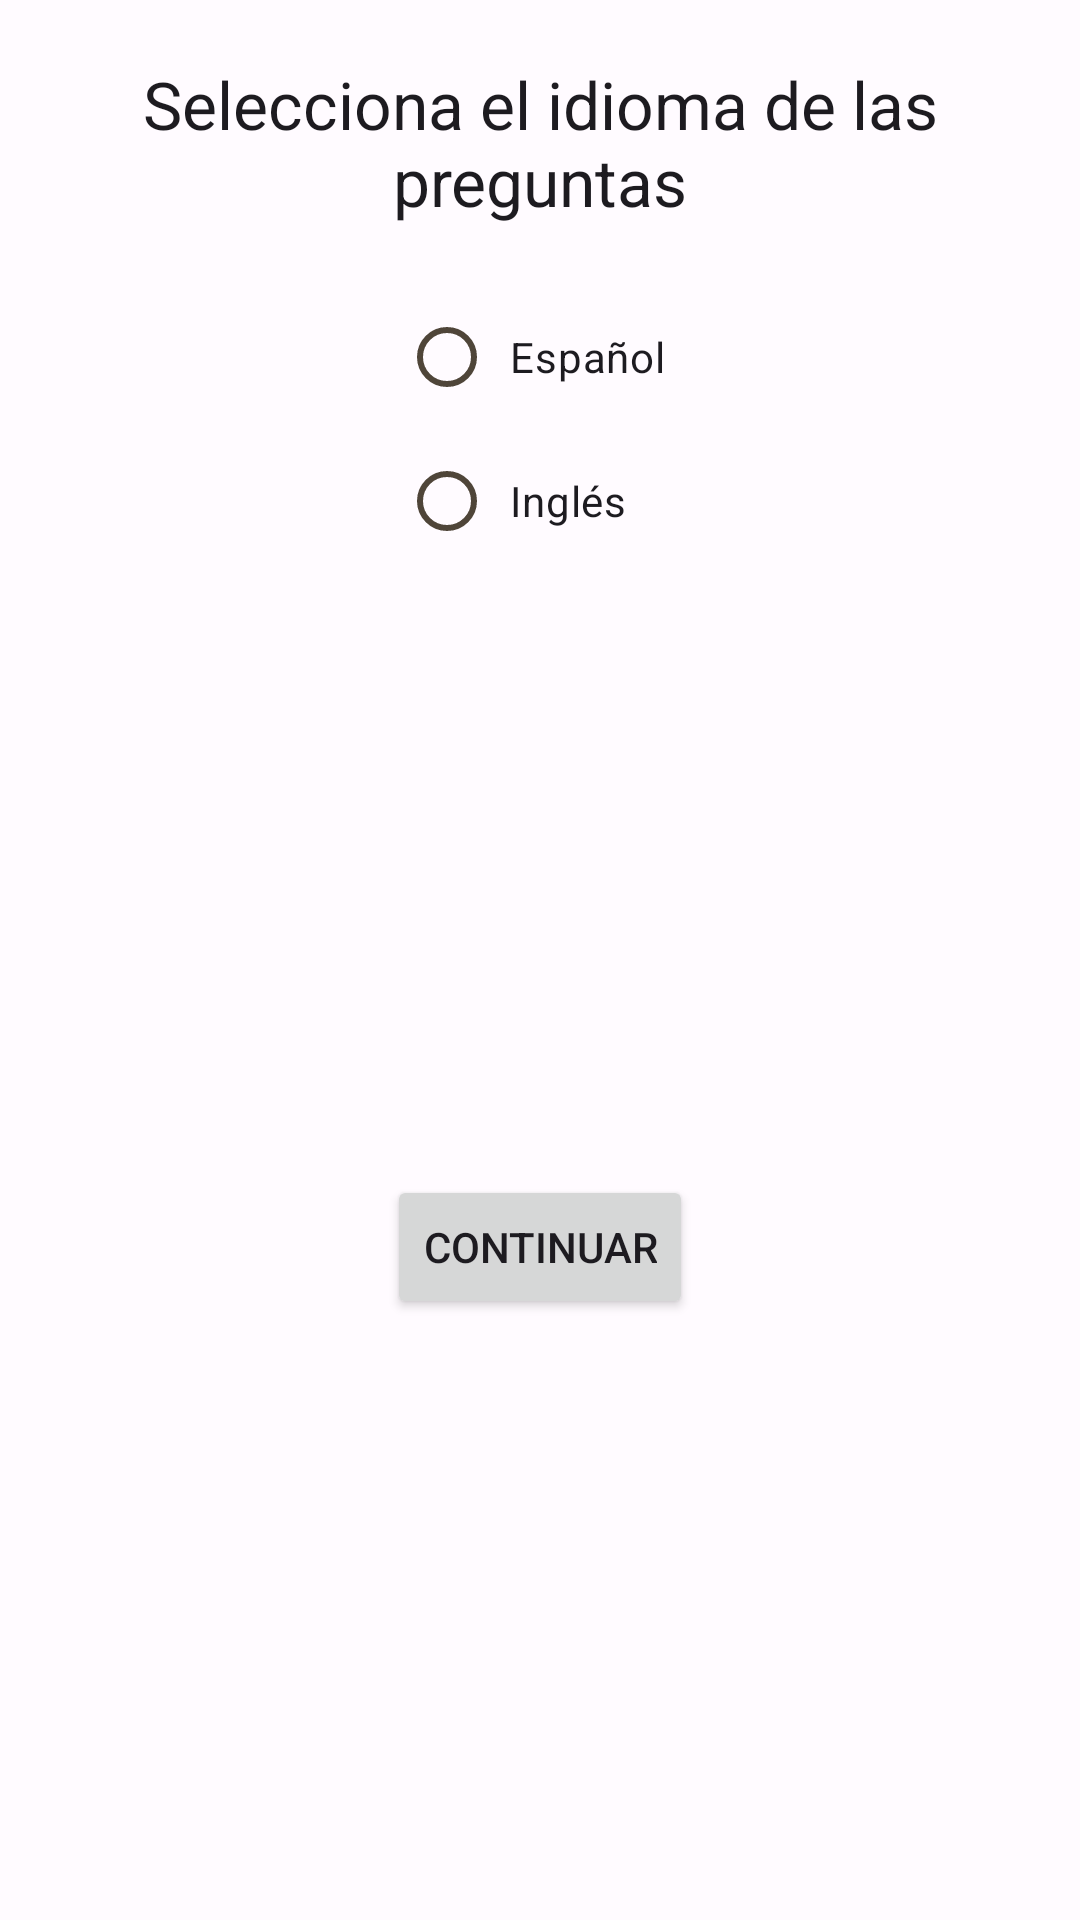

Reconstruct the res/layout file that produces this screen, plus the resources it refers to.
<!-- AndroidManifest.xml: application theme AppTheme -->
<!-- res/layout/fragment_dialog_createdb.xml -->
<?xml version="1.0" encoding="utf-8"?>
<androidx.constraintlayout.widget.ConstraintLayout xmlns:android="http://schemas.android.com/apk/res/android"
    xmlns:app="http://schemas.android.com/apk/res-auto"
    xmlns:tools="http://schemas.android.com/tools"
    android:layout_width="wrap_content"
    android:layout_height="wrap_content"
    android:layout_gravity="center">

    <TextView
        android:id="@+id/fg_createdb_text_tittle"
        android:layout_width="wrap_content"
        android:layout_height="wrap_content"
        android:layout_margin="20sp"
        android:text="@string/dialog_createdb_title"
        android:textAlignment="center"
        android:textAppearance="@style/TextAppearance.AppCompat.Large"
        app:layout_constraintEnd_toEndOf="parent"
        app:layout_constraintHorizontal_bias="0.5"
        app:layout_constraintStart_toStartOf="parent"
        app:layout_constraintTop_toTopOf="parent" />

    <RadioGroup
        android:id="@+id/fg_createdb_radioGroup"
        android:layout_width="wrap_content"
        android:layout_height="wrap_content"
        android:layout_marginTop="20dp"
        app:layout_constraintEnd_toEndOf="parent"
        app:layout_constraintHorizontal_bias="0.5"
        app:layout_constraintStart_toStartOf="parent"
        app:layout_constraintTop_toBottomOf="@+id/fg_createdb_text_tittle">

        <RadioButton
            android:id="@+id/fg_createdb_op_es"
            android:layout_width="wrap_content"
            android:layout_height="wrap_content"
            android:padding="5sp"
            android:text="@string/dialog_createdb_op_es" />

        <RadioButton
            android:id="@+id/fg_createdb_op_en"
            android:layout_width="wrap_content"
            android:layout_height="wrap_content"
            android:padding="5sp"
            android:text="@string/dialog_createdb_op_en" />
    </RadioGroup>

    <Button
        android:id="@+id/fg_createdb_bt_continue"
        android:layout_width="wrap_content"
        android:layout_height="wrap_content"
        android:layout_margin="20sp"
        android:text="@string/dialog_createdb_bt"
        app:layout_constraintBottom_toBottomOf="parent"
        app:layout_constraintEnd_toEndOf="parent"
        app:layout_constraintHorizontal_bias="0.5"
        app:layout_constraintStart_toStartOf="parent"
        app:layout_constraintTop_toBottomOf="@+id/fg_createdb_radioGroup" />

</androidx.constraintlayout.widget.ConstraintLayout>
<!-- resources referenced by this layout -->
<resources>
  <string name="dialog_createdb_bt">Continuar</string>
  <string name="dialog_createdb_op_en">Inglés</string>
  <string name="dialog_createdb_op_es">Español</string>
  <string name="dialog_createdb_title">Selecciona el idioma de las preguntas</string>
  <color name="md_theme_light_primary">#7F5600</color>
  <color name="md_theme_light_onPrimary">#FFFFFF</color>
  <color name="md_theme_light_primaryContainer">#FFDEAE</color>
  <color name="md_theme_light_onPrimaryContainer">#281900</color>
  <color name="md_theme_light_secondary">#006689</color>
  <color name="md_theme_light_onSecondary">#FFFFFF</color>
  <color name="md_theme_light_secondaryContainer">#C3E8FF</color>
  <color name="md_theme_light_onSecondaryContainer">#001E2C</color>
  <color name="md_theme_light_tertiary">#4F6442</color>
  <color name="md_theme_light_onTertiary">#FFFFFF</color>
  <color name="md_theme_light_tertiaryContainer">#D1EABE</color>
  <color name="md_theme_light_onTertiaryContainer">#0E2005</color>
  <color name="md_theme_light_error">#BA1A1A</color>
  <color name="md_theme_light_errorContainer">#FFDAD6</color>
  <color name="md_theme_light_onError">#FFFFFF</color>
  <color name="md_theme_light_onErrorContainer">#410002</color>
  <color name="md_theme_light_background">#FFFBFF</color>
  <color name="md_theme_light_onBackground">#1F1B16</color>
  <color name="md_theme_light_surface">#FFFBFF</color>
  <color name="md_theme_light_onSurface">#1F1B16</color>
  <color name="md_theme_light_surfaceVariant">#EFE0CF</color>
  <color name="md_theme_light_onSurfaceVariant">#4F4539</color>
  <color name="md_theme_light_outline">#807567</color>
  <color name="md_theme_light_inverseOnSurface">#F8EFE7</color>
  <color name="md_theme_light_inverseSurface">#34302A</color>
  <color name="md_theme_light_inversePrimary">#FCBB4A</color>
</resources>
